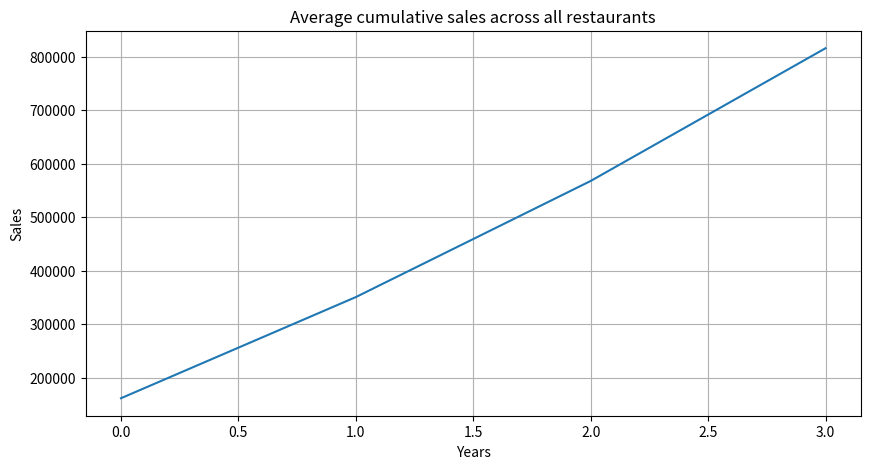

The matplotlib source for this figure:
import numpy as np
import matplotlib.pyplot as plt

# Data structure: [restaurant_id, 2021, 2022, 2023, 2024]
sales_data = np.array([
    [1, 150000, 180000, 220000, 250000],   # Paradise Biryani
    [2, 120000, 140000, 160000, 190000],   # Beijing Bites
    [3, 200000, 230000, 260000, 300000],   # Pizza Hub
    [4, 180000, 210000, 240000, 270000],   # Burger Point
    [5, 160000, 185000, 205000, 230000],   # Chai Point
])

# print(sales_data.shape)
# print('First three rows restaurants data:\n',sales_data[:3])
# print('All Columns except first of restaurants data:\n',sales_data[:,1:])

# print(np.sum(sales_data, axis=0))   # axis=0 for column
# print(np.sum(sales_data, axis=1))   # axis=1 for row

# yearly_total = np.sum(sales_data[:,1:], axis=0)
# print(yearly_total)

# # minimum sales per restaurant 

# min = np.min(sales_data[:,1:], axis=1)
# print(min)

# # average sales per restaurant

# ave = np.mean(sales_data[:,1:],axis=1)
# print(ave)

# cumulative sales

cumsum = np.cumsum(sales_data[:,1:],axis=1)
print(cumsum)

plt.figure(figsize=(10,5))
plt.plot(np.mean(cumsum, axis=0))
plt.title('Average cumulative sales across all restaurants')
plt.xlabel('Years')
plt.ylabel('Sales')
plt.grid(True)
plt.show()